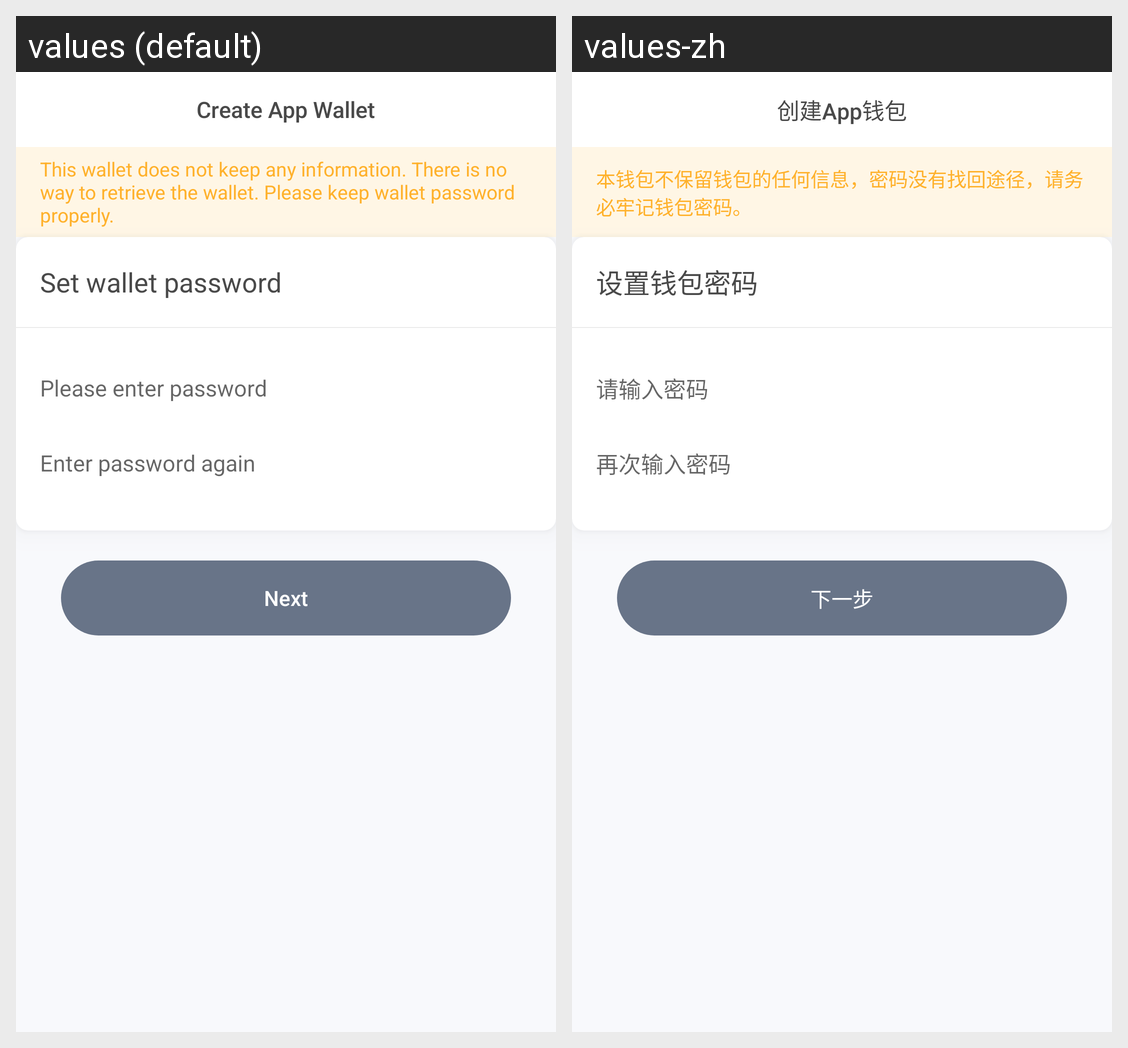

The Android screen above is rendered under two locales of the same app. Produce the string resources it draws, with the default and per-locale values.
Android screen res/layout/activity_app_wallet_set_pass.xml rendered under 2 locales, left to right: values (default), values-zh. Device: Nexus 5 (rendered at 1080×1920; each locale shown at half size, 540×960, under a caption strip naming it); theme AppTheme.
Strings drawn on this screen, with the default value and each locale's value (text and hints the layout hard-codes, and strings that could not be matched under every locale, appear in the picture but are not listed):

creat_app_wallet
  values: Create App Wallet
  values-zh: 创建App钱包

wallet_tips
  values: This wallet does not keep any information. There is no way to retrieve the wallet. Please keep wallet password properly.
  values-zh: 本钱包不保留钱包的任何信息，密码没有找回途径，请务必牢记钱包密码。

setwallet_pass
  values: Set wallet password
  values-zh: 设置钱包密码

please_input_pass
  values: Please enter password
  values-zh: 请输入密码

please_next_input_pass
  values: Enter password again
  values-zh: 再次输入密码

next
  values: Next
  values-zh: 下一步
